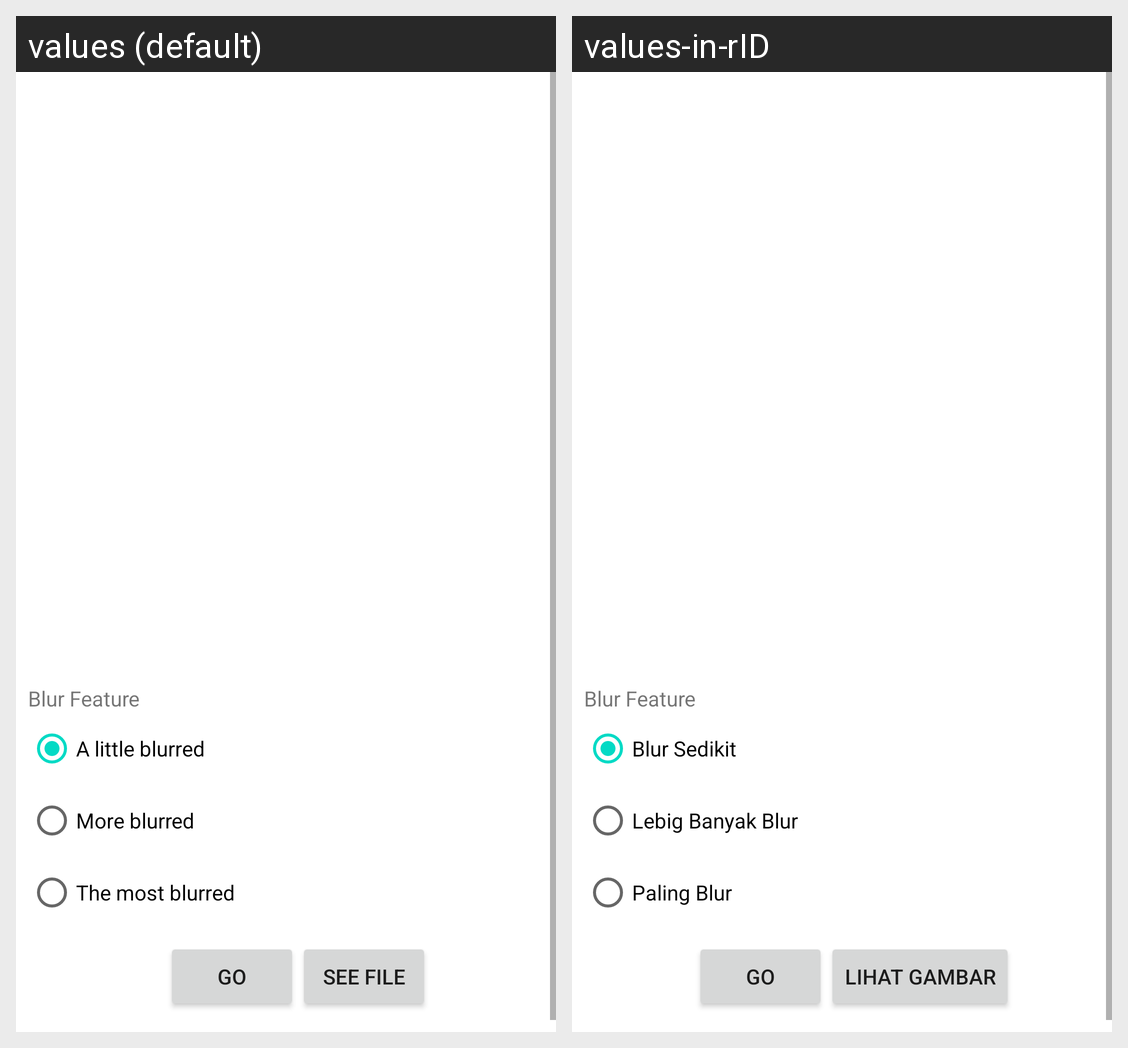

Locale-by-locale string values for the Android screen shown in this grid:
Android screen res/layout/activity_blur.xml rendered under 2 locales, left to right: values (default), values-in-rID. Device: Nexus 5 (rendered at 1080×1920; each locale shown at half size, 540×960, under a caption strip naming it); theme Theme.MoviesCH6Binar.
Strings drawn on this screen, with the default value and each locale's value (text and hints the layout hard-codes, and strings that could not be matched under every locale, appear in the picture but are not listed):

blur_lv_1
  values: A little blurred
  values-in-rID: Blur Sedikit

blur_lv_2
  values: More blurred
  values-in-rID: Lebig Banyak Blur

blur_lv_3
  values: The most blurred
  values-in-rID: Paling Blur

see_file
  values: See File
  values-in-rID: Lihat Gambar
